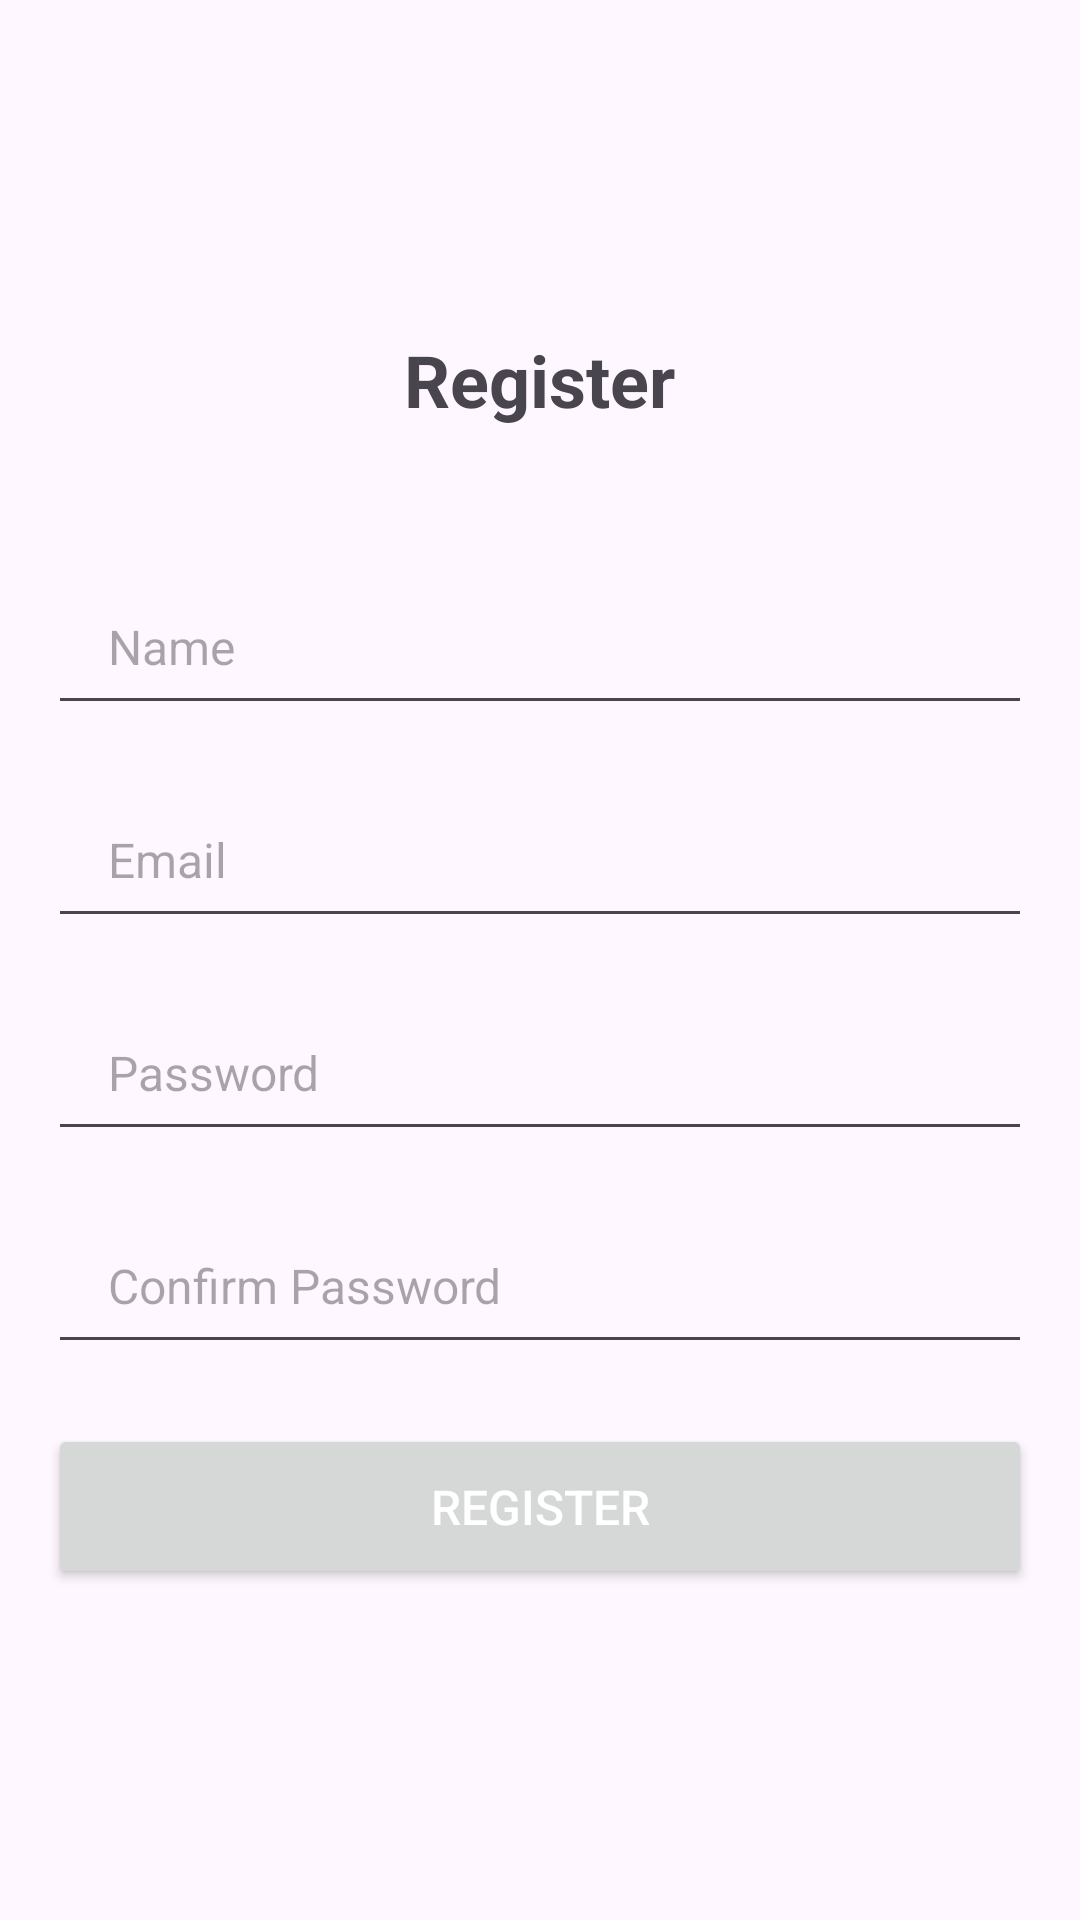

Write the Android layout XML for this screen, with the resource values it uses.
<!-- AndroidManifest.xml: application theme Theme.BookingCuciMotor -->
<!-- res/layout/activity_register.xml -->
<?xml version="1.0" encoding="utf-8"?>
<LinearLayout xmlns:android="http://schemas.android.com/apk/res/android"
    android:id="@+id/register"
    android:layout_width="match_parent"
    android:layout_height="match_parent"
    android:gravity="center"
    android:orientation="vertical"
    android:padding="16dp">

    <TextView
        android:layout_width="wrap_content"
        android:layout_height="wrap_content"
        android:layout_marginBottom="24dp"
        android:text="@string/register"
        android:textSize="24sp"
        android:textStyle="bold" />

    <EditText
        android:id="@+id/edt_name"
        android:layout_width="match_parent"
        android:layout_height="55dp"
        android:layout_marginTop="20dp"
        android:hint="@string/name"
        android:inputType="text"
        android:maxLines="1"
        android:paddingStart="20dp"
        android:paddingEnd="20dp"
        android:textSize="16sp" />

    <EditText
        android:id="@+id/edt_email"
        android:layout_width="match_parent"
        android:layout_height="55dp"
        android:layout_marginTop="16dp"
        android:hint="@string/email"
        android:inputType="textEmailAddress"
        android:maxLines="1"
        android:paddingStart="20dp"
        android:paddingEnd="20dp"
        android:textSize="16sp" />

    <RelativeLayout
        android:layout_width="match_parent"
        android:layout_height="55dp"
        android:layout_marginTop="16dp">

        <EditText
            android:id="@+id/edt_password"
            android:layout_width="match_parent"
            android:layout_height="match_parent"
            android:hint="@string/password"
            android:inputType="textPassword"
            android:maxLines="1"
            android:paddingStart="20dp"
            android:paddingEnd="20dp"
            android:textSize="16sp" />

        <ImageView
            android:id="@+id/password_icon"
            android:layout_width="20dp"
            android:layout_height="20dp"
            android:layout_alignParentEnd="true"
            android:layout_centerVertical="true"
            android:layout_marginEnd="16dp"
            android:adjustViewBounds="true"
            android:src="@drawable/password_show" />
    </RelativeLayout>

    <RelativeLayout
        android:layout_width="match_parent"
        android:layout_height="55dp"
        android:layout_marginTop="16dp">

        <EditText
            android:id="@+id/edt_password2"
            android:layout_width="match_parent"
            android:layout_height="match_parent"
            android:hint="@string/confirm_password"
            android:inputType="textPassword"
            android:maxLines="1"
            android:paddingStart="20dp"
            android:paddingEnd="20dp"
            android:textSize="16sp" />

        <ImageView
            android:id="@+id/password_icon2"
            android:layout_width="20dp"
            android:layout_height="20dp"
            android:layout_alignParentEnd="true"
            android:layout_centerVertical="true"
            android:layout_marginEnd="16dp"
            android:adjustViewBounds="true"
            android:src="@drawable/password_show" />
    </RelativeLayout>

    <Button
        android:id="@+id/btn_register"
        android:layout_width="match_parent"
        android:layout_height="55dp"
        android:layout_marginTop="20dp"
        android:text="@string/register"
        android:textColor="@color/white"
        android:textSize="16sp" />
</LinearLayout>
<!-- resources referenced by this layout -->
<resources>
  <color name="white">#FFFFFFFF</color>
  <string name="confirm_password">Confirm Password</string>
  <string name="email">Email</string>
  <string name="name">Name</string>
  <string name="password">Password</string>
  <string name="register">Register</string>
  <style name="Theme.BookingCuciMotor" parent="Base.Theme.BookingCuciMotor" />
  <style name="Base.Theme.BookingCuciMotor" parent="Theme.Material3.DayNight">
          
          
  
          <item name="colorPrimary">@color/light_blue_primary</item>
          <item name="colorPrimaryContainer">@color/light_blue_primary_container</item>
          <item name="colorOnPrimary">@color/white</item>
  
          <item name="colorSecondary">@color/light_blue_secondary</item>
          <item name="colorSecondaryContainer">@color/light_blue_secondary_container</item>
          <item name="colorOnSecondary">@color/white</item>
  
          <item name="colorSurface">@color/white</item>
          <item name="colorOnBackground">@color/black</item>
          <item name="colorOnSurface">@color/black</item>
      </style>
  <color name="light_blue_primary">#42A5F5</color>
  <color name="light_blue_primary_container">#BBDEFB</color>
  <color name="light_blue_secondary">#2196F3</color>
  <color name="light_blue_secondary_container">#90CAF9</color>
  <color name="black">#FF000000</color>
</resources>
